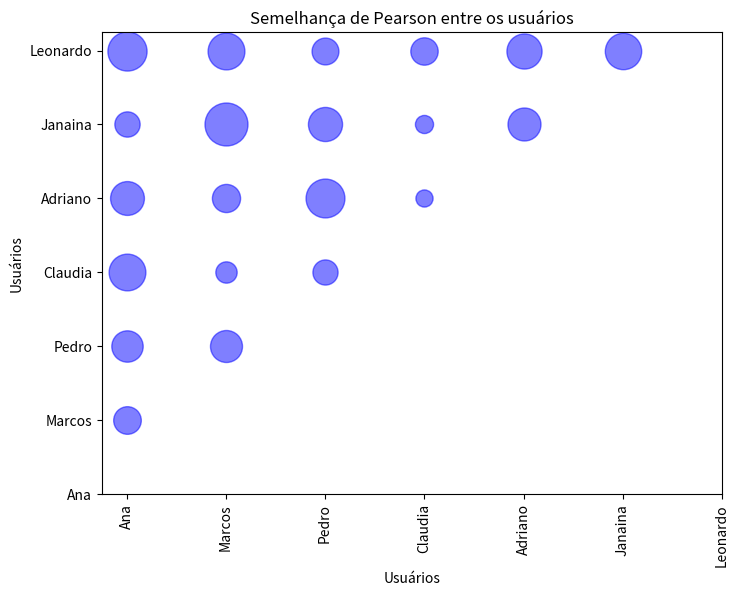

This chart was generated by the following Python code:
import numpy as np
import matplotlib.pyplot as plt
from scipy.spatial.distance import cdist

# Dados de avaliações dos usuários
avaliacoes = {
    'Ana': {'Freddy x Jason': 2.5, 'O Ultimato Bourne': 3.5, 'Star Trek': 3.0, 'Exterminador do Futuro': 3.5, 'Norbit': 2.5, 'Star Wars': 3.0},
    'Marcos': {'Freddy x Jason': 3.0, 'O Ultimato Bourne': 3.5, 'Star Trek': 1.5, 'Exterminador do Futuro': 5.0, 'Star Wars': 3.0, 'Norbit': 3.5},
    'Pedro': {'Freddy x Jason': 2.5, 'O Ultimato Bourne': 3.0, 'Exterminador do Futuro': 3.5, 'Star Wars': 4.0},
    'Claudia': {'O Ultimato Bourne': 3.5, 'Star Trek': 3.0, 'Star Wars': 4.5, 'Exterminador do Futuro': 4.0, 'Norbit': 2.5},
    'Adriano': {'Freddy x Jason': 3.0, 'O Ultimato Bourne': 4.0, 'Star Trek': 2.0, 'Exterminador do Futuro': 3.0, 'Star Wars': 3.0, 'Norbit': 2.0},
    'Janaina': {'Freddy x Jason': 3.0, 'O Ultimato Bourne': 4.0, 'Star Wars': 3.0, 'Exterminador do Futuro': 5.0, 'Norbit': 3.5},
    'Leonardo': {'O Ultimato Bourne': 4.5, 'Norbit': 1.0, 'Exterminador do Futuro': 4.0}
}

# Preenchendo avaliações ausentes com 0 (para facilitar o cálculo de semelhança)
todos_filmes = set()
for usuario in avaliacoes.values():
    todos_filmes.update(usuario.keys())

# Criando uma matriz de avaliações (rows = usuários, columns = filmes)
usuarios = list(avaliacoes.keys())
matriz_avaliacoes = np.zeros((len(usuarios), len(todos_filmes)))

# Preenchendo a matriz com as avaliações
filmes = list(todos_filmes)
for i, usuario in enumerate(usuarios):
    for j, filme in enumerate(filmes):
        matriz_avaliacoes[i, j] = avaliacoes[usuario].get(filme, 0)

# Calculando a semelhança de Pearson entre os usuários
similaridade = 1 - cdist(matriz_avaliacoes, matriz_avaliacoes, metric='correlation')

# Gerando o gráfico de dispersão (semelhança entre os usuários)
plt.figure(figsize=(8, 6))
for i in range(len(usuarios)):
    for j in range(i + 1, len(usuarios)):
        plt.scatter(i, j, c='blue', s=similaridade[i, j] * 1000, alpha=0.5)

plt.xticks(range(len(usuarios)), usuarios, rotation=90)
plt.yticks(range(len(usuarios)), usuarios)
plt.title('Semelhança de Pearson entre os usuários')
plt.xlabel('Usuários')
plt.ylabel('Usuários')
plt.show()
